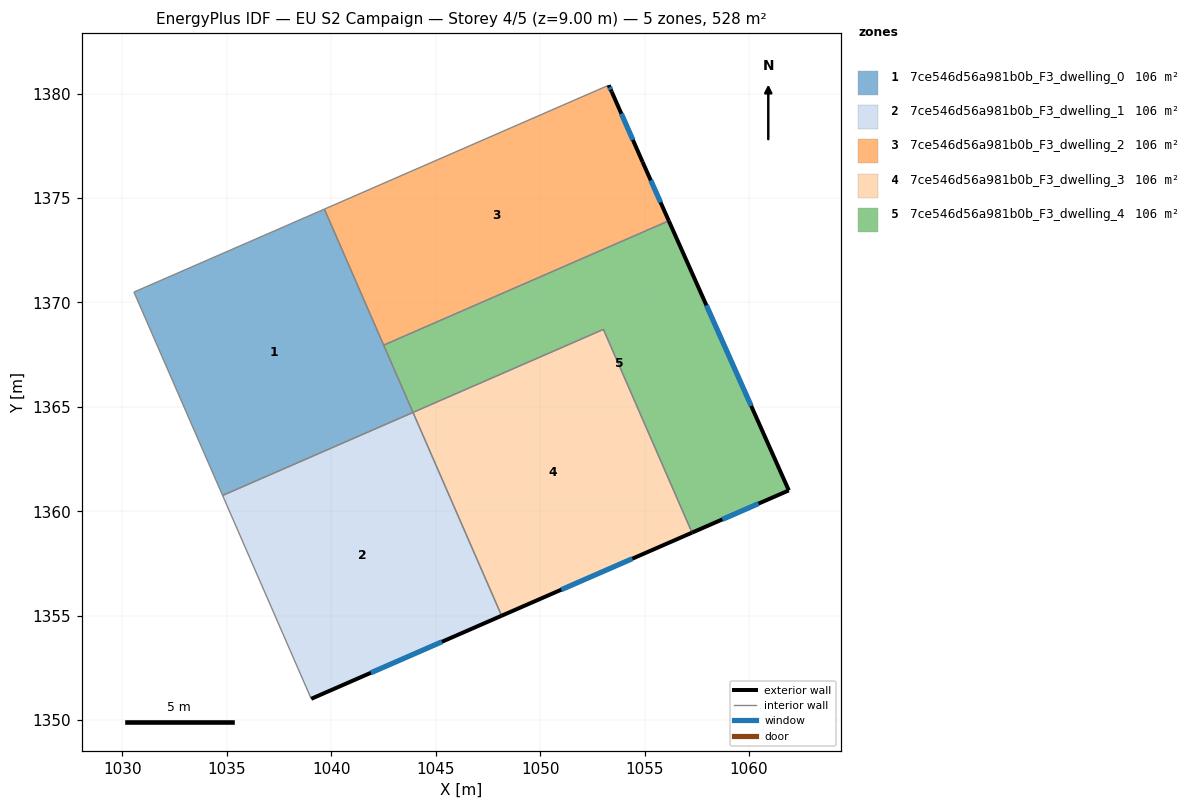
=== STOREY PLAN SPEC (per zone: floor XY polygon, exterior-wall plan segments, windows/doors) ===
zone 1: 7ce546d56a981b0b_F3_dwelling_0  (105.6 m²)
  floor: (1039.67, 1374.47) (1043.91, 1364.74) (1034.80, 1360.76) (1030.55, 1370.50)
  interior walls: 5
zone 2: 7ce546d56a981b0b_F3_dwelling_1  (105.6 m²)
  floor: (1043.91, 1364.74) (1048.16, 1355.00) (1039.04, 1351.03) (1034.80, 1360.76)
  exterior wall: (1039.04, 1351.03) – (1048.16, 1355.00)  [9.9 m]
    window: (1041.90, 1352.27) – (1045.30, 1353.76)  [4.2 m²]
  interior walls: 3
zone 3: 7ce546d56a981b0b_F3_dwelling_2  (105.6 m²)
  floor: (1053.42, 1380.09) (1054.90, 1376.73) (1056.16, 1373.91) (1042.51, 1367.96) (1039.67, 1374.47) (1053.28, 1380.40)
  exterior wall: (1053.42, 1380.09) – (1053.28, 1380.40)  [0.3 m]
    window: (1053.38, 1380.19) – (1053.32, 1380.30)  [0.1 m²]
  exterior wall: (1054.90, 1376.73) – (1053.42, 1380.09)  [3.7 m]
    window: (1054.44, 1377.78) – (1053.89, 1379.04)  [1.5 m²]
  exterior wall: (1056.16, 1373.91) – (1054.90, 1376.73)  [3.1 m]
    window: (1055.76, 1374.79) – (1055.30, 1375.85)  [1.3 m²]
  interior walls: 3
zone 4: 7ce546d56a981b0b_F3_dwelling_3  (105.6 m²)
  floor: (1053.03, 1368.71) (1057.27, 1358.98) (1048.16, 1355.00) (1043.91, 1364.74)
  exterior wall: (1048.16, 1355.00) – (1057.27, 1358.98)  [9.9 m]
    window: (1051.01, 1356.25) – (1054.41, 1357.74)  [4.2 m²]
  interior walls: 3
zone 5: 7ce546d56a981b0b_F3_dwelling_4  (105.6 m²)
  floor: (1056.16, 1373.91) (1061.90, 1361.00) (1057.27, 1358.98) (1053.03, 1368.71) (1043.91, 1364.74) (1042.51, 1367.96)
  exterior wall: (1061.90, 1361.00) – (1056.16, 1373.91)  [14.1 m]
    window: (1060.10, 1365.05) – (1057.96, 1369.86)  [5.9 m²]
  exterior wall: (1057.27, 1358.98) – (1061.90, 1361.00)  [5.1 m]
    window: (1058.72, 1359.62) – (1060.45, 1360.37)  [2.1 m²]
  interior walls: 4

=== DERIVED (storey summary) ===
Building: EU S2 Campaign
Storey: 4 of 5  (floor level z = 9.00 m)
Storey gross floor area: 528.0 m²
Zones on this storey: 5
  - 7ce546d56a981b0b_F3_dwelling_0: floor 105.6 m²
  - 7ce546d56a981b0b_F3_dwelling_1: floor 105.6 m²; exterior wall 9.9 m (29.8 m²); 1 window(s) 4.2 m²; WWR 13.9%
  - 7ce546d56a981b0b_F3_dwelling_2: floor 105.6 m²; exterior wall 7.1 m (21.3 m²); 3 window(s) 3.0 m²; WWR 13.9%
  - 7ce546d56a981b0b_F3_dwelling_3: floor 105.6 m²; exterior wall 9.9 m (29.8 m²); 1 window(s) 4.2 m²; WWR 13.9%
  - 7ce546d56a981b0b_F3_dwelling_4: floor 105.6 m²; exterior wall 19.2 m (57.5 m²); 2 window(s) 8.0 m²; WWR 13.9%
Zone adjacency (shared interzone walls):
  - 7ce546d56a981b0b_F3_dwelling_0 ↔ 7ce546d56a981b0b_F3_dwelling_1
  - 7ce546d56a981b0b_F3_dwelling_0 ↔ 7ce546d56a981b0b_F3_dwelling_2
  - 7ce546d56a981b0b_F3_dwelling_0 ↔ 7ce546d56a981b0b_F3_dwelling_4
  - 7ce546d56a981b0b_F3_dwelling_1 ↔ 7ce546d56a981b0b_F3_dwelling_3
  - 7ce546d56a981b0b_F3_dwelling_2 ↔ 7ce546d56a981b0b_F3_dwelling_4
  - 7ce546d56a981b0b_F3_dwelling_3 ↔ 7ce546d56a981b0b_F3_dwelling_4